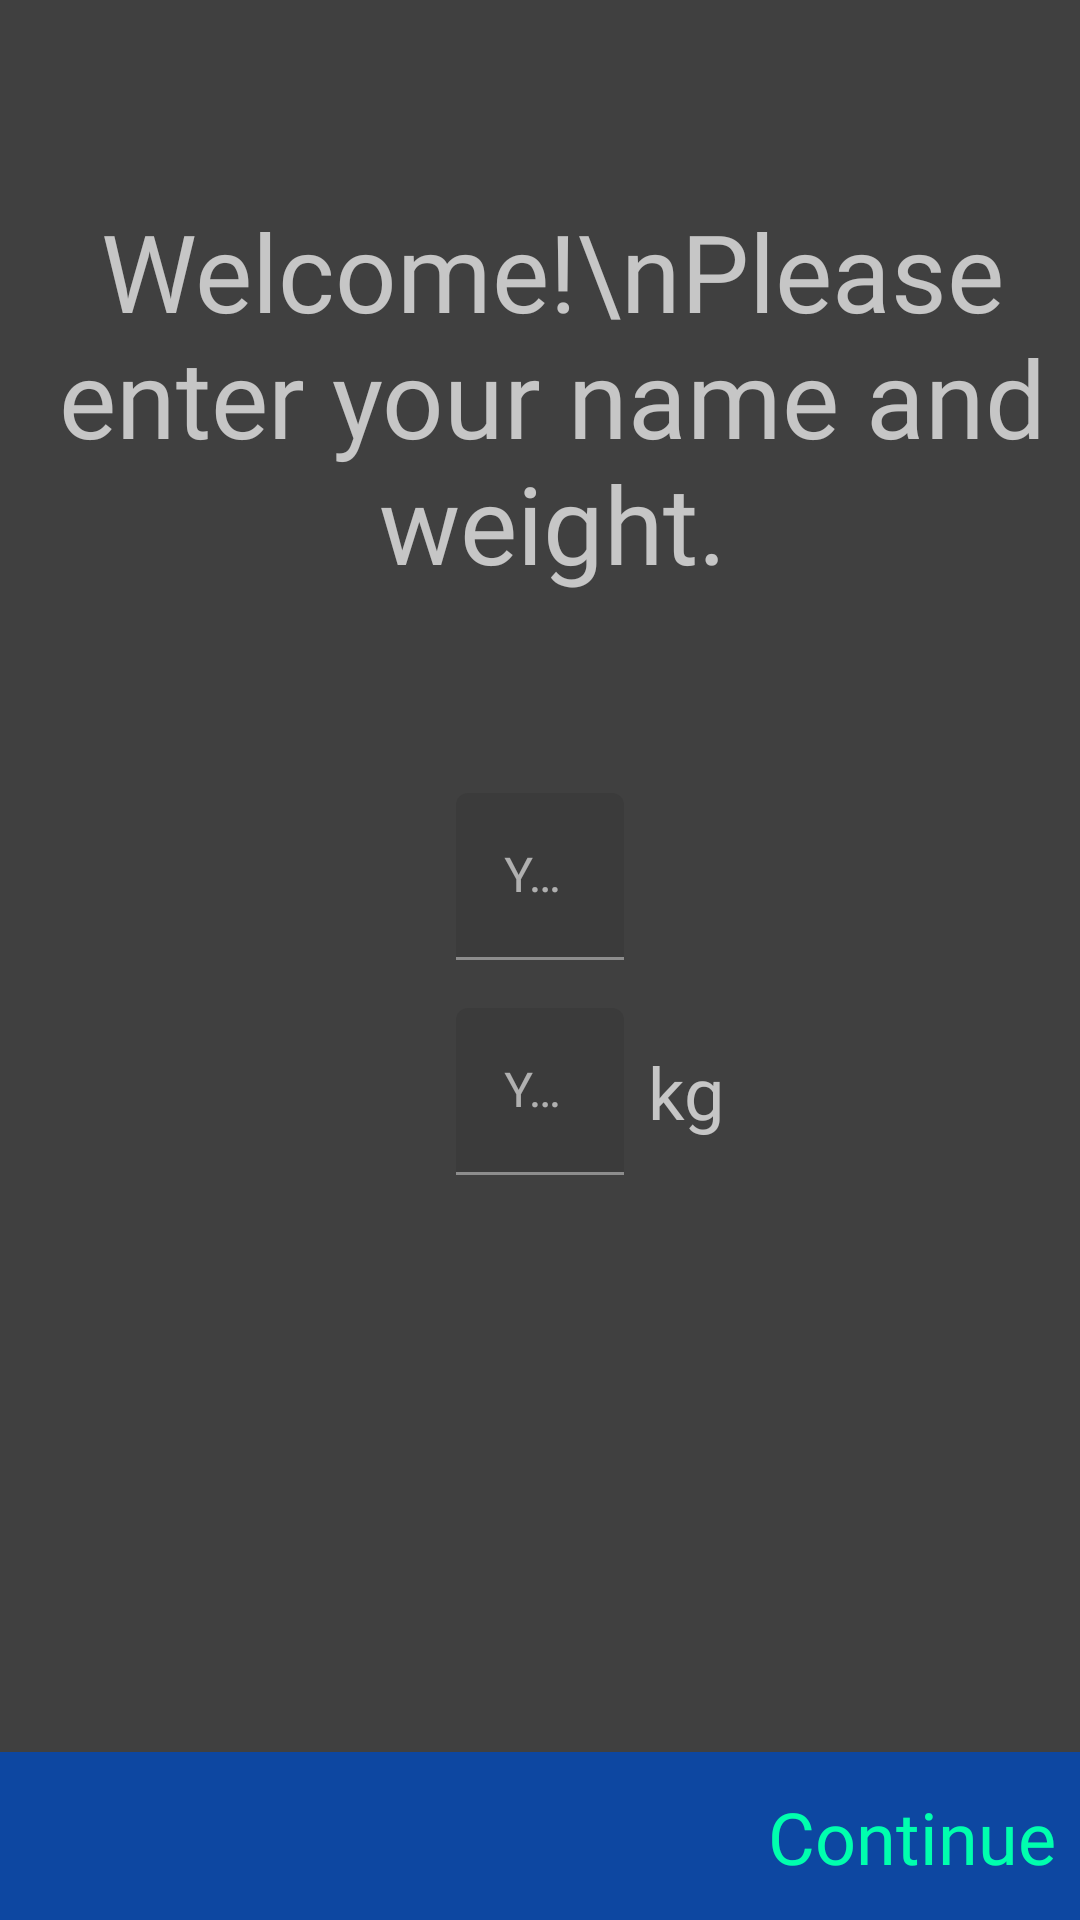

The Android layout XML behind this screen, and the referenced resources:
<!-- AndroidManifest.xml: application theme AppTheme -->
<!-- res/layout/fragment_setup.xml -->
<?xml version="1.0" encoding="utf-8"?>
<androidx.constraintlayout.widget.ConstraintLayout xmlns:android="http://schemas.android.com/apk/res/android"
    xmlns:app="http://schemas.android.com/apk/res-auto"
    android:layout_width="match_parent"
    android:layout_height="match_parent">

    <TextView
        android:id="@+id/tvWelcome"
        android:layout_width="wrap_content"
        android:layout_height="wrap_content"
        android:layout_marginStart="8dp"
        android:fontFamily="@font/dubai_bold"
        android:text="Welcome!\nPlease enter your name and weight."
        android:textAlignment="center"
        android:textSize="36sp"
        app:layout_constraintBottom_toTopOf="@+id/tilName"
        app:layout_constraintLeft_toLeftOf="parent"
        app:layout_constraintRight_toRightOf="parent"
        app:layout_constraintTop_toTopOf="parent" />

    <com.google.android.material.textfield.TextInputLayout
        android:id="@+id/tilName"
        android:layout_width="wrap_content"
        android:layout_height="wrap_content"
        app:layout_constraintBottom_toTopOf="@+id/constraintLayout"
        app:layout_constraintEnd_toEndOf="parent"
        app:layout_constraintHorizontal_bias="0.5"
        app:layout_constraintStart_toStartOf="parent"
        app:layout_constraintTop_toTopOf="parent">

        <com.google.android.material.textfield.TextInputEditText
            android:id="@+id/etName"
            android:layout_width="wrap_content"
            android:layout_height="wrap_content"
            android:ems="10"
            android:fontFamily="@font/dubai_regular"
            android:hint="@string/your_name"
            android:inputType="textPersonName" />

    </com.google.android.material.textfield.TextInputLayout>

    <com.google.android.material.textfield.TextInputLayout
        android:id="@+id/tilWeight"
        android:layout_width="wrap_content"
        android:layout_height="wrap_content"
        android:layout_marginTop="16dp"
        app:layout_constraintStart_toStartOf="@+id/tilName"
        app:layout_constraintTop_toBottomOf="@+id/tilName">

        <com.google.android.material.textfield.TextInputEditText
            android:id="@+id/etWeight"
            android:layout_width="wrap_content"
            android:layout_height="wrap_content"
            android:fontFamily="@font/dubai_regular"
            android:hint="@string/your_weight"
            android:ems="10"
            android:inputType="numberDecimal" />

    </com.google.android.material.textfield.TextInputLayout>

    <TextView
        android:id="@+id/tvWeight"
        android:layout_width="wrap_content"
        android:layout_height="wrap_content"
        android:layout_marginStart="8dp"
        android:fontFamily="@font/dubai_regular"
        android:text="@string/kg"
        android:textSize="24sp"
        app:layout_constraintBottom_toBottomOf="@+id/tilWeight"
        app:layout_constraintLeft_toRightOf="@id/tilWeight"
        app:layout_constraintTop_toTopOf="@+id/tilWeight" />

    <androidx.constraintlayout.widget.ConstraintLayout
        android:id="@+id/constraintLayout"
        android:layout_width="match_parent"
        android:layout_height="56dp"
        android:background="@color/md_blue_900"
        android:padding="8dp"
        app:layout_constraintBottom_toBottomOf="parent"
        app:layout_constraintEnd_toEndOf="parent"
        app:layout_constraintHorizontal_bias="0.5"
        app:layout_constraintStart_toStartOf="parent">

        <TextView
            android:id="@+id/tvContinue"
            android:layout_width="wrap_content"
            android:layout_height="wrap_content"
            android:fontFamily="@font/dubai_medium"
            android:text="Continue"
            android:textColor="@color/colorAccent"
            android:textSize="24sp"
            app:layout_constraintBottom_toBottomOf="parent"
            app:layout_constraintEnd_toEndOf="parent"
            app:layout_constraintTop_toTopOf="parent" />

    </androidx.constraintlayout.widget.ConstraintLayout>


</androidx.constraintlayout.widget.ConstraintLayout>
<!-- resources referenced by this layout -->
<resources>
  <color name="colorAccent">#00FFAE</color>
  <color name="md_blue_900">#0D47A1</color>
  <string name="kg">kg</string>
  <string name="your_name">Your Name</string>
  <string name="your_weight">Your Weight</string>
  <style name="AppTheme" parent="Theme.MaterialComponents.NoActionBar">
          
  
          <item name="colorPrimary">@color/darkBackground</item>
  
          <item name="colorSecondary">@color/mediumDarkBackground</item>
  
          <item name="android:colorBackground">@color/lightBackground</item>
          <item name="colorError">@color/errorColor</item>
  
          
          <item name="colorPrimaryVariant">@android:color/white</item>
          <item name="colorSecondaryVariant">@color/lightBackground</item>
          
          <item name="colorSurface">@color/darkBackground</item>
          <item name="colorOnPrimary">@color/md_blue_50</item>
          <item name="colorOnSecondary">@color/md_blue_50</item>
          <item name="colorOnBackground">@color/md_blue_50</item>
          <item name="colorOnError">@android:color/black</item>
          <item name="colorOnSurface">@android:color/white</item>
          <item name="scrimBackground">@color/mtrl_scrim_color</item>
          <item name="textAppearanceHeadline1">@style/TextAppearance.MaterialComponents.Headline1</item>
          <item name="textAppearanceHeadline2">@style/TextAppearance.MaterialComponents.Headline2</item>
          <item name="textAppearanceHeadline3">@style/TextAppearance.MaterialComponents.Headline3</item>
          <item name="textAppearanceHeadline4">@style/TextAppearance.MaterialComponents.Headline4</item>
          <item name="textAppearanceHeadline5">@style/TextAppearance.MaterialComponents.Headline5</item>
          <item name="textAppearanceHeadline6">@style/TextAppearance.MaterialComponents.Headline6</item>
          <item name="textAppearanceSubtitle1">@style/TextAppearance.MaterialComponents.Subtitle1</item>
          <item name="textAppearanceSubtitle2">@style/TextAppearance.MaterialComponents.Subtitle2</item>
          <item name="textAppearanceBody1">@style/TextAppearance.MaterialComponents.Body1</item>
          <item name="textAppearanceBody2">@style/TextAppearance.MaterialComponents.Body2</item>
          <item name="textAppearanceCaption">@style/TextAppearance.MaterialComponents.Caption</item>
          <item name="textAppearanceButton">@style/TextAppearance.MaterialComponents.Button</item>
          <item name="textAppearanceOverline">@style/TextAppearance.MaterialComponents.Overline</item>
  
          <item name="alertDialogTheme">@style/AlertDialogTheme</item>
      </style>
  <color name="darkBackground">#202020</color>
  <color name="mediumDarkBackground">#303030</color>
  <color name="lightBackground">#404040</color>
  <color name="errorColor">#D50000</color>
  <color name="md_blue_50">#E3F2FD</color>
  <style name="AlertDialogTheme" parent="ThemeOverlay.MaterialComponents.Dialog.Alert">
          <item name="buttonBarPositiveButtonStyle">@style/PositiveButtonStyle</item>
          <item name="buttonBarNegativeButtonStyle">@style/NegativeButtonStyle</item>
      </style>
  <style name="PositiveButtonStyle" parent="Widget.MaterialComponents.Button.TextButton.Dialog">
          <item name="android:textColor">@color/colorAccent</item>
      </style>
  <style name="NegativeButtonStyle" parent="Widget.MaterialComponents.Button.TextButton.Dialog">
          <item name="android:textColor">@color/colorAccent</item>
      </style>
</resources>
